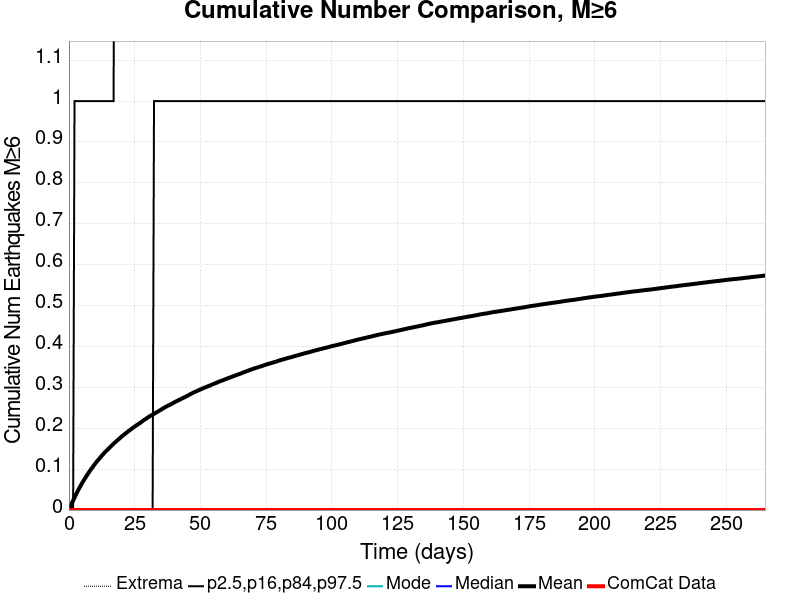

The table this chart was drawn from, first rows:
Time (days), ComCat Data, Simulation Mean, Simulation Median, Simulation Mode, Simulation Minimum, Simulation Maximum, 2.5 %-ile, 16 %-ile, 84 %-ile, 97.5 %-ile
0.0, 0.0, 0.0, 0.0, 0.0, 0.0, 0.0, 0.0, 0.0, 0.0, 0.0
0.5304, 0.0, 0.00819, 0.0, 0.0, 0.0, 7.0, 0.0, 0.0, 0.0, 0.0
1.061, 0.0, 0.01632, 0.0, 0.0, 0.0, 8.0, 0.0, 0.0, 0.0, 0.0
1.591, 0.0, 0.02319, 0.0, 0.0, 0.0, 8.0, 0.0, 0.0, 0.0, 0.0
2.122, 0.0, 0.03035, 0.0, 0.0, 0.0, 10.0, 0.0, 0.0, 0.0, 1.0
2.652, 0.0, 0.03785, 0.0, 0.0, 0.0, 11.0, 0.0, 0.0, 0.0, 1.0
3.183, 0.0, 0.0446, 0.0, 0.0, 0.0, 12.0, 0.0, 0.0, 0.0, 1.0
3.713, 0.0, 0.05099, 0.0, 0.0, 0.0, 13.0, 0.0, 0.0, 0.0, 1.0
4.244, 0.0, 0.05712, 0.0, 0.0, 0.0, 13.0, 0.0, 0.0, 0.0, 1.0
4.774, 0.0, 0.06348, 0.0, 0.0, 0.0, 14.0, 0.0, 0.0, 0.0, 1.0
5.304, 0.0, 0.06929, 0.0, 0.0, 0.0, 14.0, 0.0, 0.0, 0.0, 1.0
5.835, 0.0, 0.07472, 0.0, 0.0, 0.0, 14.0, 0.0, 0.0, 0.0, 1.0
6.365, 0.0, 0.08009, 0.0, 0.0, 0.0, 15.0, 0.0, 0.0, 0.0, 1.0
6.896, 0.0, 0.08555, 0.0, 0.0, 0.0, 15.0, 0.0, 0.0, 0.0, 1.0
7.426, 0.0, 0.09046, 0.0, 0.0, 0.0, 15.0, 0.0, 0.0, 0.0, 1.0
7.957, 0.0, 0.09569, 0.0, 0.0, 0.0, 16.0, 0.0, 0.0, 0.0, 1.0
8.487, 0.0, 0.1006, 0.0, 0.0, 0.0, 17.0, 0.0, 0.0, 0.0, 1.0
9.018, 0.0, 0.105, 0.0, 0.0, 0.0, 17.0, 0.0, 0.0, 0.0, 1.0
9.548, 0.0, 0.1099, 0.0, 0.0, 0.0, 17.0, 0.0, 0.0, 0.0, 1.0
10.08, 0.0, 0.1143, 0.0, 0.0, 0.0, 17.0, 0.0, 0.0, 0.0, 1.0
10.61, 0.0, 0.1187, 0.0, 0.0, 0.0, 17.0, 0.0, 0.0, 0.0, 1.0
11.14, 0.0, 0.1227, 0.0, 0.0, 0.0, 17.0, 0.0, 0.0, 0.0, 1.0
11.67, 0.0, 0.1266, 0.0, 0.0, 0.0, 18.0, 0.0, 0.0, 0.0, 1.0
12.2, 0.0, 0.1307, 0.0, 0.0, 0.0, 21.0, 0.0, 0.0, 0.0, 1.0
12.73, 0.0, 0.1346, 0.0, 0.0, 0.0, 21.0, 0.0, 0.0, 0.0, 1.0
13.26, 0.0, 0.1384, 0.0, 0.0, 0.0, 22.0, 0.0, 0.0, 0.0, 1.0
13.79, 0.0, 0.1422, 0.0, 0.0, 0.0, 22.0, 0.0, 0.0, 0.0, 1.0
14.32, 0.0, 0.1452, 0.0, 0.0, 0.0, 22.0, 0.0, 0.0, 0.0, 1.0
14.85, 0.0, 0.1486, 0.0, 0.0, 0.0, 22.0, 0.0, 0.0, 0.0, 1.0
15.38, 0.0, 0.1522, 0.0, 0.0, 0.0, 22.0, 0.0, 0.0, 0.0, 1.0
15.91, 0.0, 0.1555, 0.0, 0.0, 0.0, 22.0, 0.0, 0.0, 0.0, 1.0
16.44, 0.0, 0.1588, 0.0, 0.0, 0.0, 23.0, 0.0, 0.0, 0.0, 1.0
16.97, 0.0, 0.1624, 0.0, 0.0, 0.0, 24.0, 0.0, 0.0, 0.0, 1.0
17.5, 0.0, 0.1653, 0.0, 0.0, 0.0, 24.0, 0.0, 0.0, 0.0, 2.0
18.04, 0.0, 0.1683, 0.0, 0.0, 0.0, 24.0, 0.0, 0.0, 0.0, 2.0
18.57, 0.0, 0.1713, 0.0, 0.0, 0.0, 24.0, 0.0, 0.0, 0.0, 2.0
19.1, 0.0, 0.1741, 0.0, 0.0, 0.0, 24.0, 0.0, 0.0, 0.0, 2.0
19.63, 0.0, 0.1772, 0.0, 0.0, 0.0, 24.0, 0.0, 0.0, 0.0, 2.0
20.16, 0.0, 0.1803, 0.0, 0.0, 0.0, 24.0, 0.0, 0.0, 0.0, 2.0
20.69, 0.0, 0.183, 0.0, 0.0, 0.0, 24.0, 0.0, 0.0, 0.0, 2.0
21.22, 0.0, 0.186, 0.0, 0.0, 0.0, 24.0, 0.0, 0.0, 0.0, 2.0
21.75, 0.0, 0.1884, 0.0, 0.0, 0.0, 25.0, 0.0, 0.0, 0.0, 2.0
22.28, 0.0, 0.1911, 0.0, 0.0, 0.0, 25.0, 0.0, 0.0, 0.0, 2.0
22.81, 0.0, 0.1938, 0.0, 0.0, 0.0, 25.0, 0.0, 0.0, 0.0, 2.0
23.34, 0.0, 0.1964, 0.0, 0.0, 0.0, 25.0, 0.0, 0.0, 0.0, 2.0
23.87, 0.0, 0.1989, 0.0, 0.0, 0.0, 25.0, 0.0, 0.0, 0.0, 2.0
24.4, 0.0, 0.2014, 0.0, 0.0, 0.0, 25.0, 0.0, 0.0, 0.0, 2.0
24.93, 0.0, 0.2039, 0.0, 0.0, 0.0, 25.0, 0.0, 0.0, 0.0, 2.0
25.46, 0.0, 0.2062, 0.0, 0.0, 0.0, 25.0, 0.0, 0.0, 0.0, 2.0
25.99, 0.0, 0.2084, 0.0, 0.0, 0.0, 25.0, 0.0, 0.0, 0.0, 2.0
26.52, 0.0, 0.2107, 0.0, 0.0, 0.0, 25.0, 0.0, 0.0, 0.0, 2.0
27.05, 0.0, 0.2129, 0.0, 0.0, 0.0, 25.0, 0.0, 0.0, 0.0, 2.0
27.58, 0.0, 0.2155, 0.0, 0.0, 0.0, 25.0, 0.0, 0.0, 0.0, 2.0
28.11, 0.0, 0.2181, 0.0, 0.0, 0.0, 27.0, 0.0, 0.0, 0.0, 2.0
28.64, 0.0, 0.2207, 0.0, 0.0, 0.0, 28.0, 0.0, 0.0, 0.0, 2.0
29.17, 0.0, 0.2226, 0.0, 0.0, 0.0, 28.0, 0.0, 0.0, 0.0, 2.0
29.71, 0.0, 0.2251, 0.0, 0.0, 0.0, 28.0, 0.0, 0.0, 0.0, 2.0
30.24, 0.0, 0.2273, 0.0, 0.0, 0.0, 28.0, 0.0, 0.0, 0.0, 2.0
30.77, 0.0, 0.2294, 0.0, 0.0, 0.0, 28.0, 0.0, 0.0, 0.0, 2.0
31.3, 0.0, 0.2315, 0.0, 0.0, 0.0, 28.0, 0.0, 0.0, 0.0, 2.0
... 440 more rows
